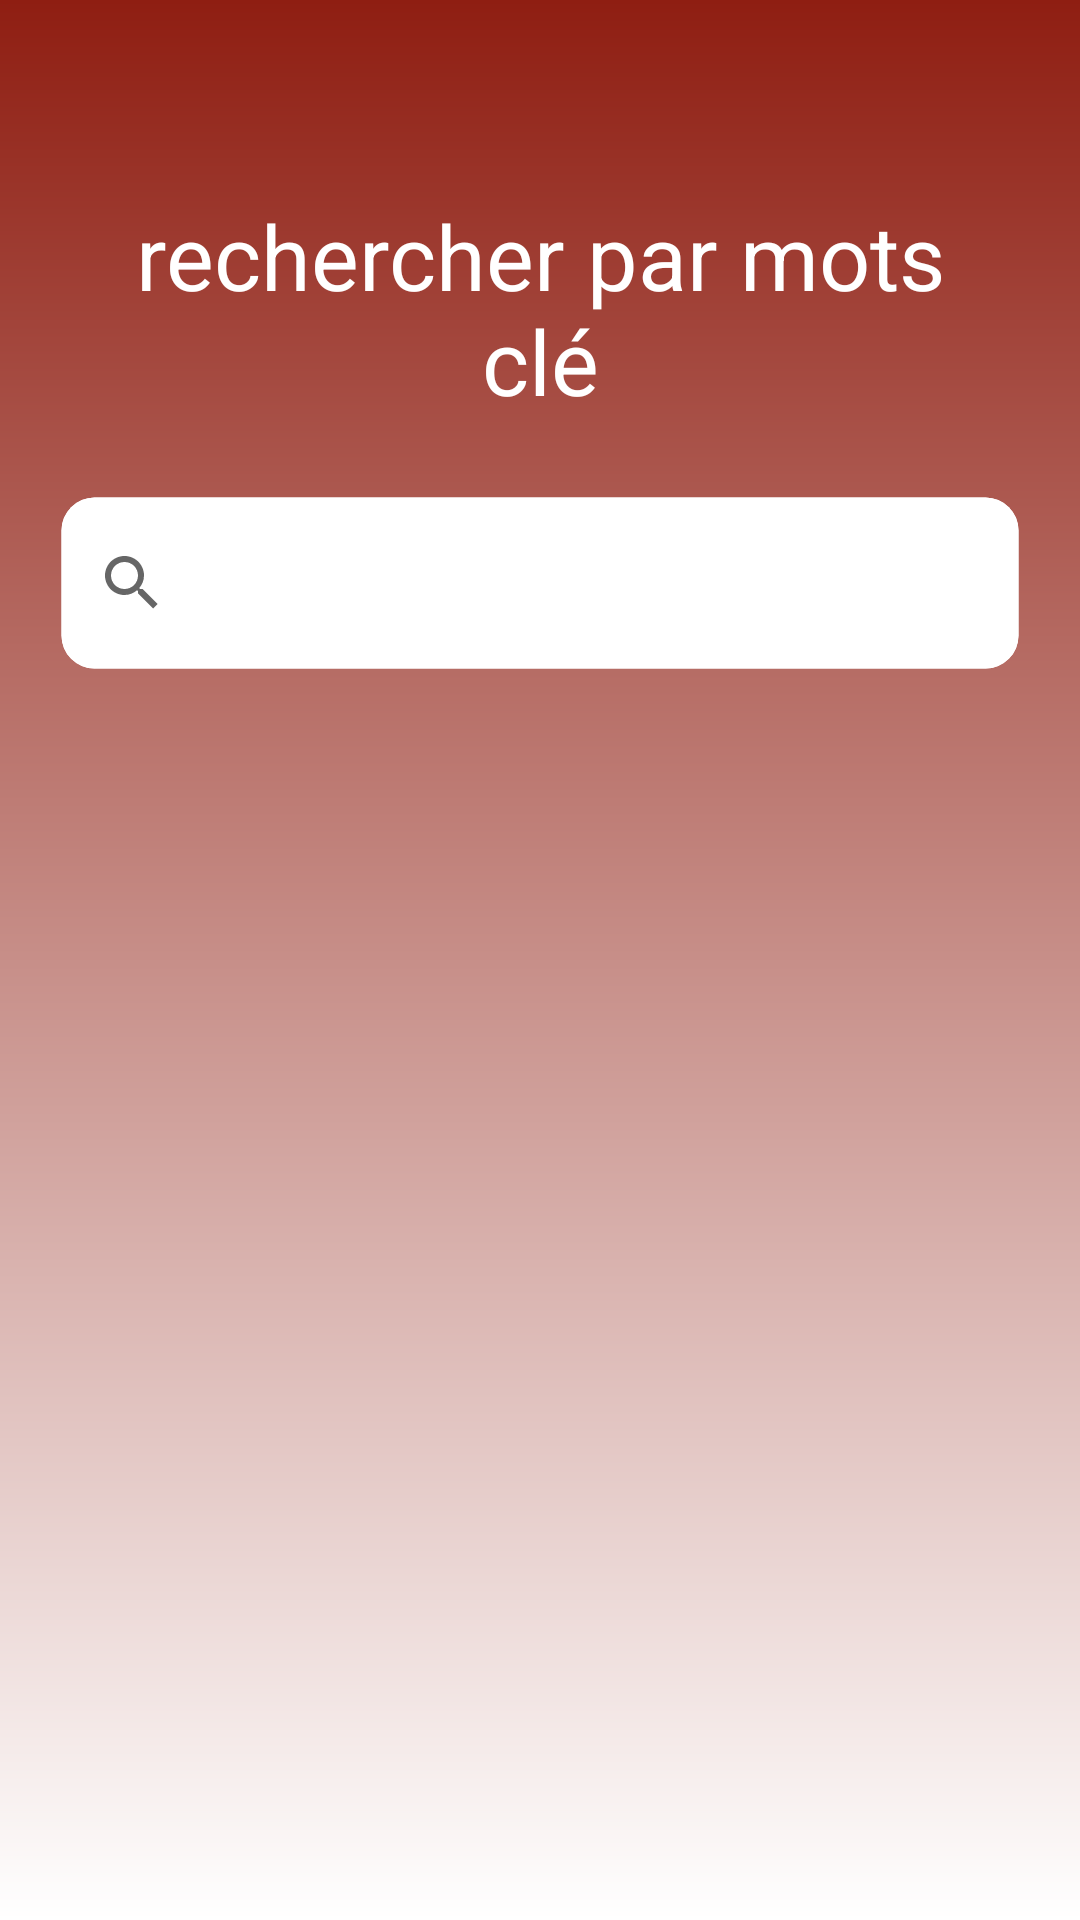

Android layout source for this screen:
<!-- AndroidManifest.xml: application theme AppTheme -->
<!-- res/layout/activity_search_motscle.xml -->
<?xml version="1.0" encoding="utf-8"?>
<ScrollView xmlns:android="http://schemas.android.com/apk/res/android"
    xmlns:app="http://schemas.android.com/apk/res-auto"
    xmlns:tools="http://schemas.android.com/tools"
    android:layout_width="match_parent"
    android:layout_height="match_parent"
    android:fillViewport="true"
    tools:context=".SearchMotscle">


    <LinearLayout

        android:layout_width="match_parent"
        android:layout_height="match_parent"
        android:layout_gravity="center"
        android:background="@drawable/background_gradient"
        android:orientation="vertical"
        android:paddingLeft="20dp"
        android:paddingTop="40dp"
        android:paddingRight="20dp"
        android:paddingBottom="40dp"
        tools:layout_editor_absoluteX="8dp"
        tools:layout_editor_absoluteY="0dp">

        <TextView
            android:id="@+id/textView"
            android:layout_width="match_parent"
            android:layout_height="wrap_content"
            android:gravity="center"
            android:padding="25dp"
            android:text="rechercher par mots clé"
            android:textColor="@android:color/white"
            android:textSize="30dp"



            />

        <LinearLayout
            android:layout_width="match_parent"
            android:layout_height="wrap_content"
            android:orientation="vertical"
            android:background="@drawable/border_radius">

            <SearchView
                android:id="@+id/search_mots_clé"
                android:layout_width="match_parent"
                android:layout_height="wrap_content"
                android:ems="10"
                android:inputType="textPersonName"
                android:background="@drawable/border_radius"

                android:paddingTop="5dp"
                android:paddingBottom="5dp"
                android:textSize="20sp"
                android:hint="entrez le nom du livre" />
            <ListView
                android:id="@+id/books_list_output"
                android:layout_width="match_parent"
                android:layout_height="wrap_content"

                android:background="@drawable/border_radius"

                >

            </ListView>
        </LinearLayout>


    </LinearLayout>
</ScrollView>
<!-- resources referenced by this layout -->
<resources>
  <!-- drawable background_gradient (drawable) -->
  <?xml version="1.0" encoding="utf-8"?>
  <shape android:shape="rectangle" xmlns:android="http://schemas.android.com/apk/res/android">
  
  
  
      <gradient android:startColor="#fff"
          android:endColor="#8F1E12"
          android:angle="90"
          />
  </shape>
  <!-- drawable border_radius (drawable) -->
  <?xml version="1.0" encoding="utf-8"?>
  <shape android:shape="rectangle"  xmlns:android="http://schemas.android.com/apk/res/android">
  
      <corners android:radius="11dp" />
      <solid android:color="@android:color/white"
  
          />
      <stroke android:width="1dp"
  
          android:color="@android:color/transparent"/>
  </shape>
  <style name="AppTheme" parent="Theme.AppCompat.Light.NoActionBar">
          
          <item name="colorPrimary">@color/colorPrimary</item>
          <item name="colorPrimaryDark">@color/colorPrimaryDark</item>
          <item name="colorAccent">@color/colorAccent</item>
          <item name="android:statusBarColor">@color/custum</item>
  
      </style>
  <color name="colorPrimary">#008577</color>
  <color name="colorPrimaryDark">#00574B</color>
  <color name="colorAccent">#D81B60</color>
  <color name="custum">#8F1E12</color>
</resources>
